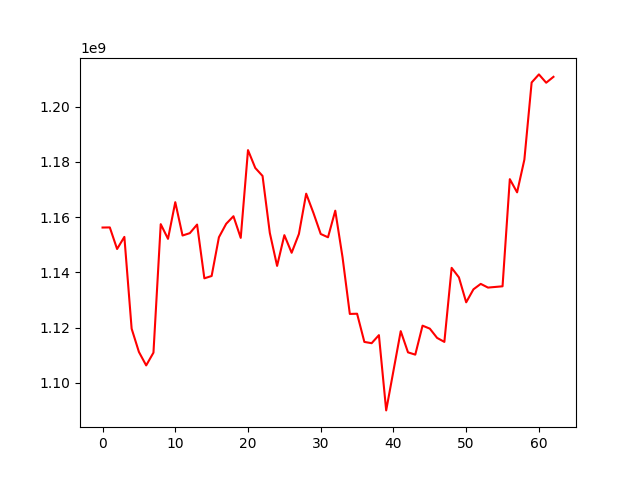

The table this chart was drawn from, first rows:
, 0
0, 1156255070
1, 1156295219
2, 1148482442
3, 1152868608
4, 1119627087
5, 1111200598
6, 1106320923
7, 1110942329
8, 1157477166
9, 1152159504
10, 1165439416
11, 1153367592
12, 1154220223
13, 1157328492
14, 1137860411
15, 1138702671
16, 1152732092
17, 1157606859
18, 1160350359
19, 1152504855
20, 1184293644
21, 1177833422
22, 1174939843
23, 1154296124
24, 1142355632
25, 1153496142
26, 1147115798
27, 1153926271
28, 1168519197
29, 1161519912
30, 1153917792
31, 1152726909
32, 1162362373
33, 1145467891
34, 1124963437
35, 1125038645
36, 1114827192
37, 1114364999
38, 1117285459
39, 1090026063
40, 1104379244
41, 1118725976
42, 1111050477
43, 1110219882
44, 1120718193
45, 1119639094
46, 1116285257
47, 1114833321
48, 1141656885
49, 1138205863
50, 1129170588
51, 1133878632
52, 1135846371
53, 1134506901
54, 1134738913
55, 1134971031
56, 1173776585
57, 1168997645
58, 1180829408
59, 1208791193
... 3 more rows
